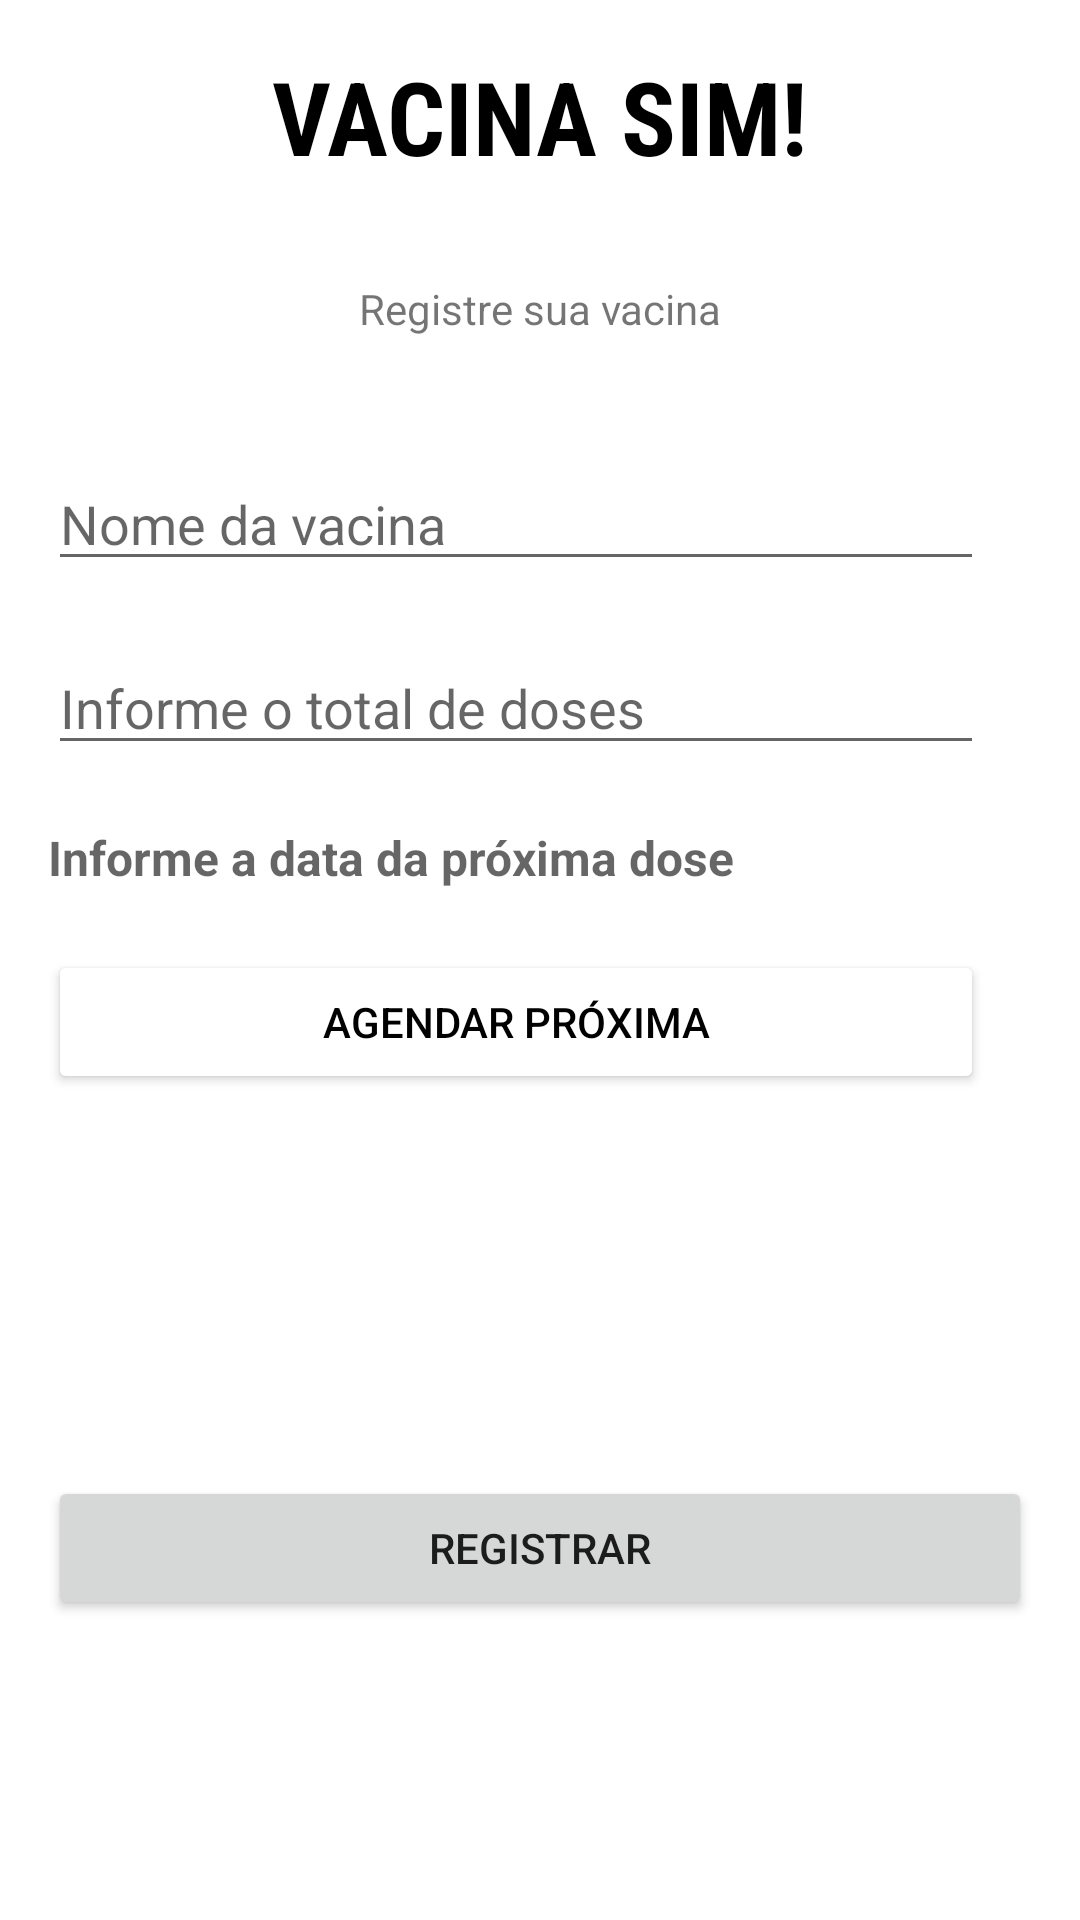

Android layout source for this screen:
<!-- AndroidManifest.xml: application theme Theme.Tp3desenvolvimentoKotlin -->
<!-- res/layout/register_vaccine_fragment.xml -->
<?xml version="1.0" encoding="utf-8"?>
<androidx.constraintlayout.widget.ConstraintLayout xmlns:android="http://schemas.android.com/apk/res/android"
    xmlns:app="http://schemas.android.com/apk/res-auto"
    xmlns:tools="http://schemas.android.com/tools"
    android:id="@+id/frameLayout4"
    android:layout_width="match_parent"
    android:layout_height="match_parent"
    tools:context=".ui.home.registerVaccine.RegisterVaccineFragment" >

    <TextView
        android:id="@+id/textView2"
        android:layout_width="wrap_content"
        android:layout_height="wrap_content"
        android:layout_marginStart="16dp"
        android:layout_marginLeft="16dp"
        android:layout_marginTop="16dp"
        android:layout_marginEnd="16dp"
        android:layout_marginRight="16dp"
        android:fontFamily="sans-serif-condensed"
        android:text="VACINA SIM!"
        android:textColor="@color/black"
        android:textSize="34sp"
        android:textStyle="bold"
        app:layout_constraintEnd_toEndOf="parent"
        app:layout_constraintStart_toStartOf="parent"
        app:layout_constraintTop_toTopOf="parent" />

    <TextView
        android:id="@+id/textView3"
        android:layout_width="wrap_content"
        android:layout_height="wrap_content"
        android:layout_marginStart="16dp"
        android:layout_marginLeft="16dp"
        android:layout_marginTop="32dp"
        android:layout_marginEnd="16dp"
        android:layout_marginRight="16dp"
        android:text="Registre sua vacina"
        app:layout_constraintEnd_toEndOf="parent"
        app:layout_constraintStart_toStartOf="parent"
        app:layout_constraintTop_toBottomOf="@+id/textView2" />

    <EditText
        android:id="@+id/iptNomeDaVacina"
        android:layout_width="0dp"
        android:layout_height="wrap_content"
        android:layout_marginStart="16dp"
        android:layout_marginLeft="16dp"
        android:layout_marginTop="40dp"
        android:layout_marginEnd="32dp"
        android:layout_marginRight="32dp"
        android:ems="10"
        android:hint="Nome da vacina"
        android:inputType="textPersonName"
        app:layout_constraintEnd_toEndOf="parent"
        app:layout_constraintStart_toStartOf="parent"
        app:layout_constraintTop_toBottomOf="@+id/textView3" />

    <EditText
        android:id="@+id/iptTotalDeDoses"
        android:layout_width="0dp"
        android:layout_height="wrap_content"
        android:layout_marginStart="16dp"
        android:layout_marginLeft="16dp"
        android:layout_marginTop="20dp"
        android:layout_marginEnd="32dp"
        android:layout_marginRight="32dp"
        android:ems="10"
        android:hint="Informe o total de doses"
        android:inputType="number"
        app:layout_constraintEnd_toEndOf="parent"
        app:layout_constraintStart_toStartOf="parent"
        app:layout_constraintTop_toBottomOf="@+id/iptNomeDaVacina" />

    <Button
        android:id="@+id/btn_pick_date"
        android:layout_width="0dp"
        android:layout_height="wrap_content"
        android:layout_marginStart="16dp"
        android:layout_marginLeft="16dp"
        android:layout_marginTop="20dp"
        android:layout_marginEnd="32dp"
        android:layout_marginRight="32dp"
        android:text="Agendar próxima"
        android:textColor="@color/black"
        app:backgroundTint="@color/white"
        app:layout_constraintEnd_toEndOf="parent"
        app:layout_constraintHorizontal_bias="0.0"
        app:layout_constraintStart_toStartOf="parent"
        app:layout_constraintTop_toBottomOf="@+id/txtSelectDate" />

    <TextView
        android:id="@+id/txtSelectDate"
        android:layout_width="0dp"
        android:layout_height="wrap_content"
        android:layout_marginStart="16dp"
        android:layout_marginLeft="16dp"
        android:layout_marginTop="20dp"
        android:layout_marginEnd="32dp"
        android:layout_marginRight="32dp"
        android:hint="Informe a data da próxima dose"
        android:textSize="16sp"
        android:textStyle="bold"
        app:layout_constraintEnd_toEndOf="parent"
        app:layout_constraintStart_toStartOf="parent"
        app:layout_constraintTop_toBottomOf="@+id/iptTotalDeDoses" />

    <Button
        android:id="@+id/btnRegistrarDose"
        android:layout_width="0dp"
        android:layout_height="wrap_content"
        android:layout_marginStart="16dp"
        android:layout_marginLeft="16dp"
        android:layout_marginEnd="16dp"
        android:layout_marginRight="16dp"
        android:layout_marginBottom="100dp"
        android:text="Registrar"
        app:layout_constraintBottom_toBottomOf="parent"
        app:layout_constraintEnd_toEndOf="parent"
        app:layout_constraintStart_toStartOf="parent" />

</androidx.constraintlayout.widget.ConstraintLayout>
<!-- resources referenced by this layout -->
<resources>
  <color name="black">#FF000000</color>
  <color name="white">#FFFFFFFF</color>
  <style name="Theme.Tp3desenvolvimentoKotlin" parent="Theme.MaterialComponents.DayNight.DarkActionBar">
          
          <item name="colorPrimary">#4D4D3D</item>
          <item name="colorPrimaryVariant">@color/purple_700</item>
          <item name="colorOnPrimary">@color/white</item>
          
          <item name="colorSecondary">@color/teal_200</item>
          <item name="colorSecondaryVariant">@color/teal_700</item>
          <item name="colorOnSecondary">@color/black</item>
          
          <item name="android:statusBarColor" tools:targetApi="l">?attr/colorPrimaryVariant</item>
          
      </style>
  <color name="purple_700">#FF3700B3</color>
  <color name="teal_200">#FF03DAC5</color>
  <color name="teal_700">#FF018786</color>
</resources>
